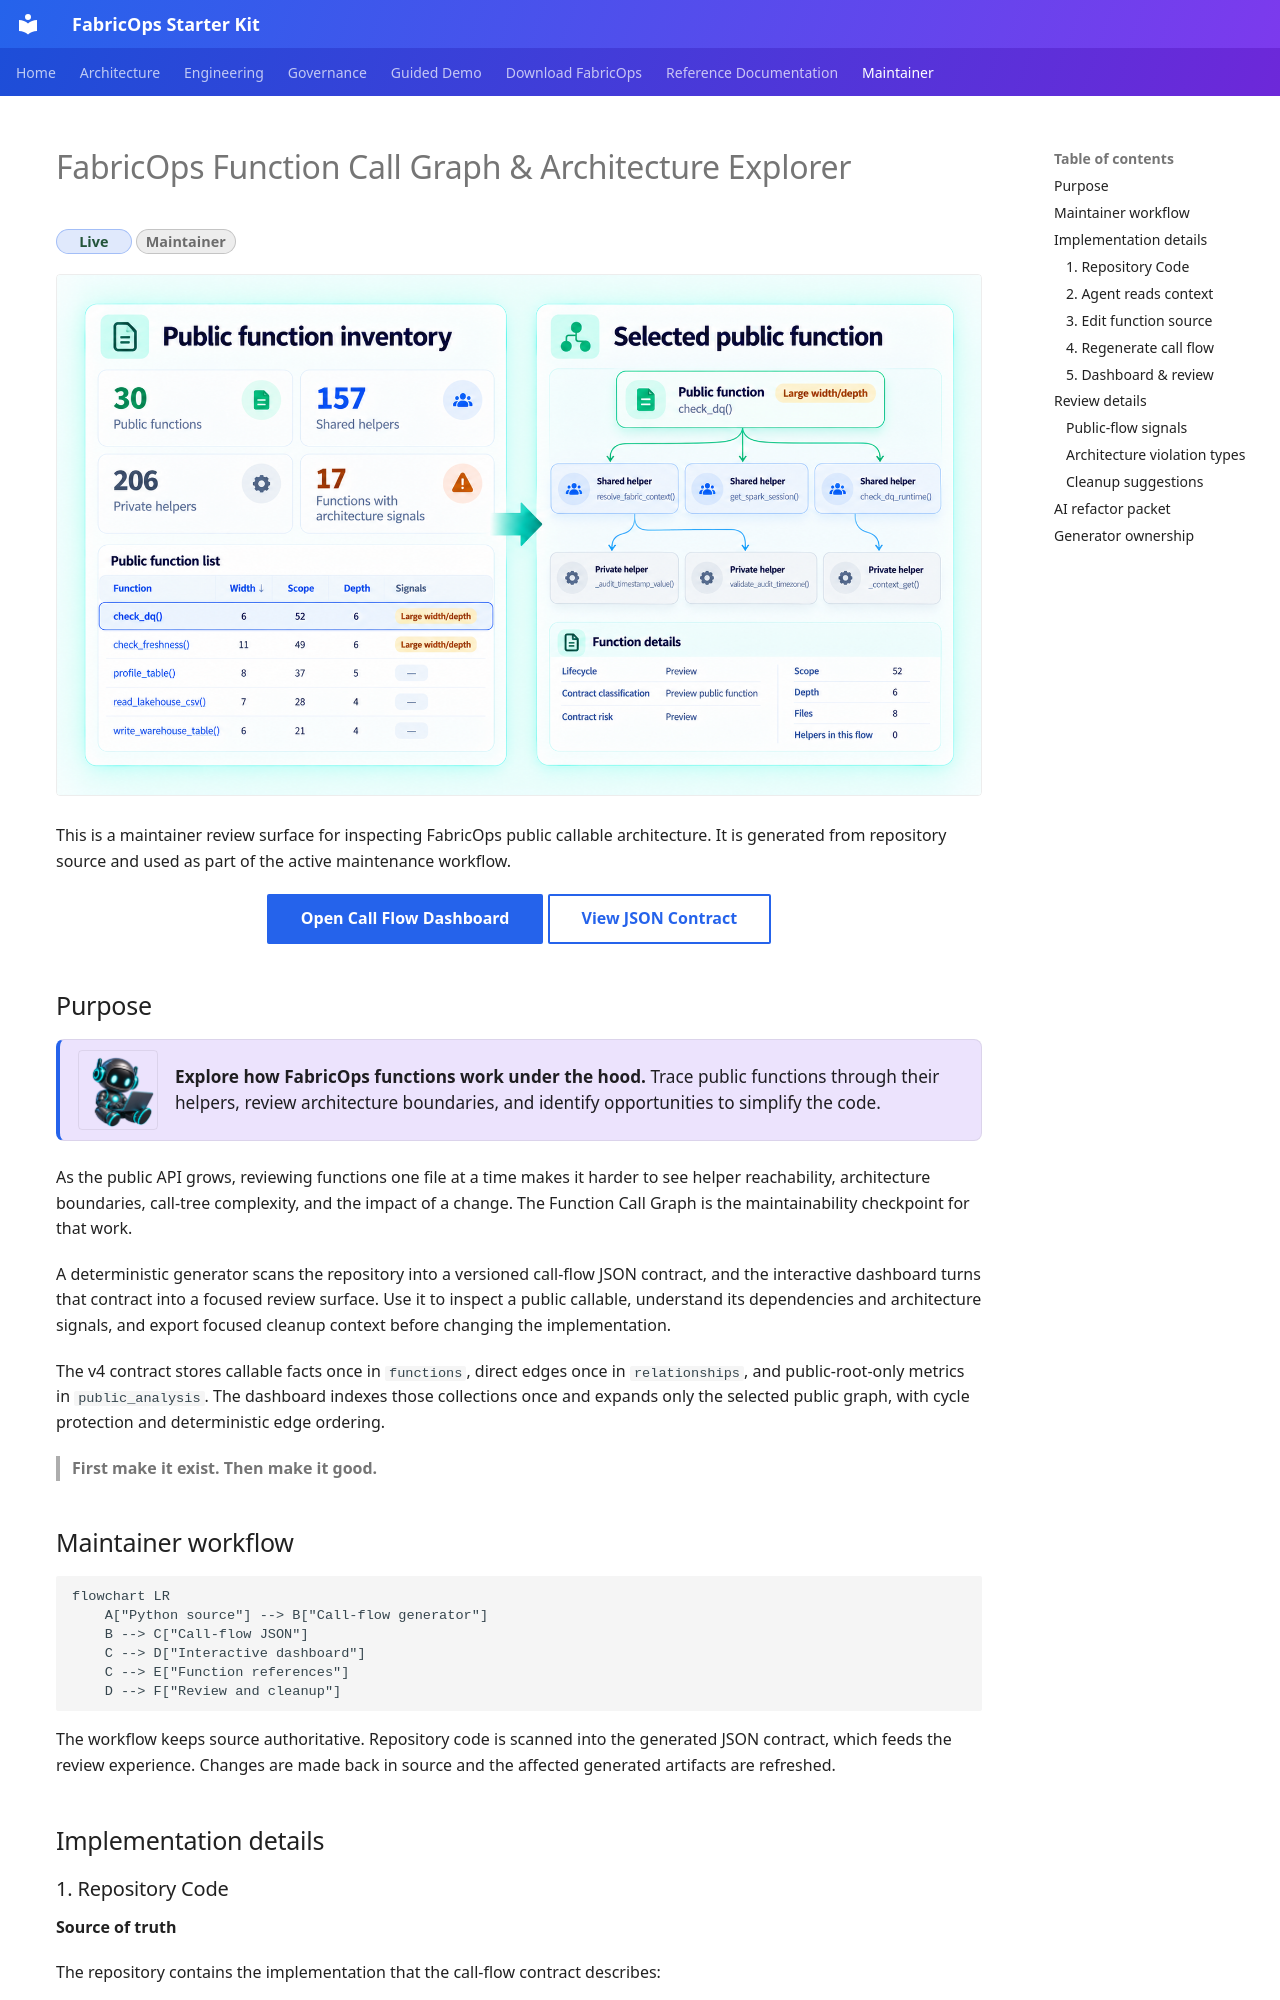

repository: Voycepeh/FabricOps-Starter-Kit · page: function-call-graph/index.html · generator: mkdocs

# FabricOps Function Call Graph & Architecture Explorer

<span class="fabricops-release-status fabricops-release-status--live">Live</span> <span class="fabricops-release-status fabricops-release-status--maintainer">Maintainer</span>

[![Public Function Call Flows Dashboard](assets/fabricops-call-graph-dashboard.png)](assets/public-function-call-flows-dashboard.html)

This is a maintainer review surface for inspecting FabricOps public callable architecture. It is generated from repository source and used as part of the active maintenance workflow.

<div align="center">
  <a class="md-button md-button--primary" href="../assets/public-function-call-flows-dashboard.html">Open Call Flow Dashboard</a>
  <a class="md-button" href="../reference/_data/public-function-call-flows.json">View JSON Contract</a>
</div>

## Purpose

<div class="fabricops-mascot-callout">
  <img src="/FabricOps-Starter-Kit/assets/mascots/robot-coding.png" alt="FabricOps coding mascot" loading="lazy">
  <div><p><strong>Explore how FabricOps functions work under the hood.</strong> Trace public functions through their helpers, review architecture boundaries, and identify opportunities to simplify the code.</p></div>
</div>

As the public API grows, reviewing functions one file at a time makes it harder to see helper reachability, architecture boundaries, call-tree complexity, and the impact of a change. The Function Call Graph is the maintainability checkpoint for that work.

A deterministic generator scans the repository into a versioned call-flow JSON contract, and the interactive dashboard turns that contract into a focused review surface. Use it to inspect a public callable, understand its dependencies and architecture signals, and export focused cleanup context before changing the implementation.

The v4 contract stores callable facts once in `functions`, direct edges once in `relationships`, and public-root-only metrics in `public_analysis`. The dashboard indexes those collections once and expands only the selected public graph, with cycle protection and deterministic edge ordering.

> **First make it exist. Then make it good.**
